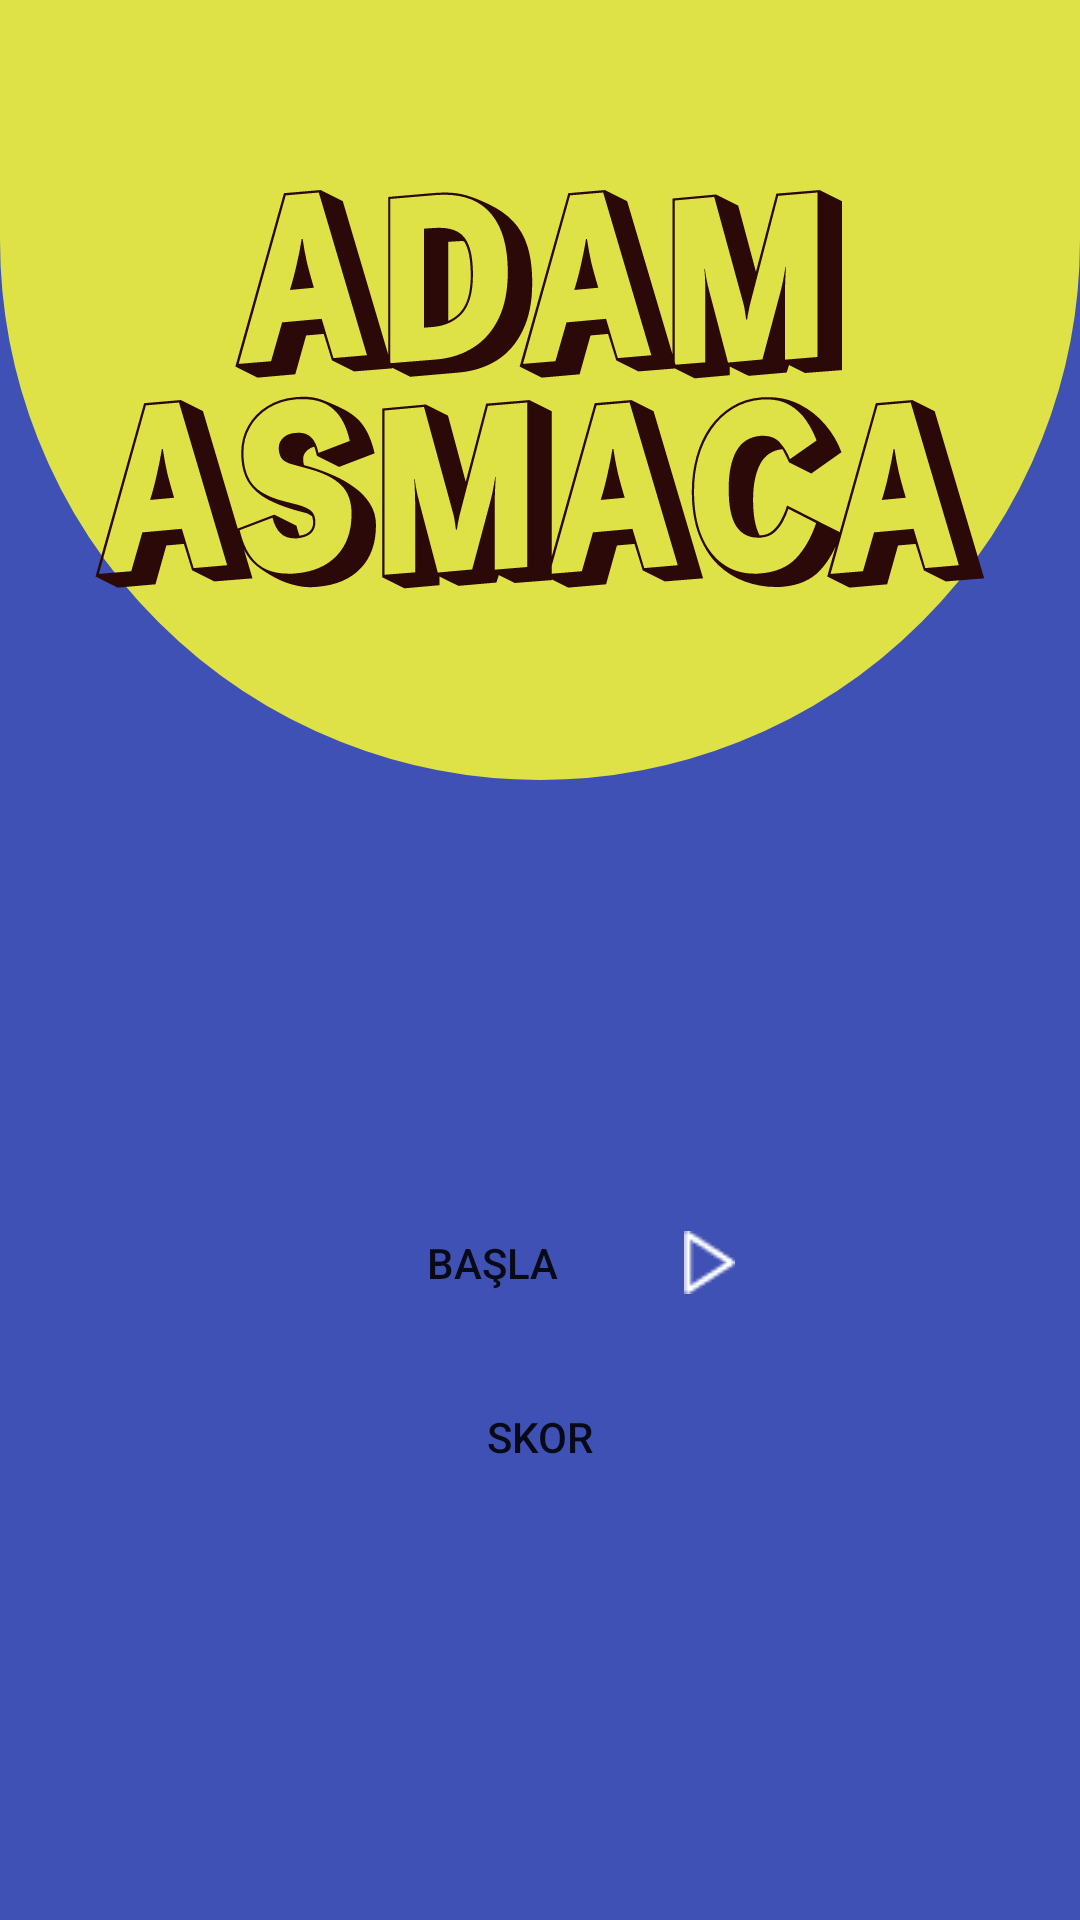

Layout XML and referenced resources for this Android screen:
<!-- AndroidManifest.xml: application theme Theme.AppCompat.Light.NoActionBar -->
<!-- res/layout/fragment_start.xml -->
<androidx.constraintlayout.widget.ConstraintLayout xmlns:android="http://schemas.android.com/apk/res/android"
    xmlns:app="http://schemas.android.com/apk/res-auto"
    android:layout_width="match_parent"
    android:layout_height="match_parent"
    android:background="@color/indigo">

    <View
        android:id="@+id/circleView"
        android:layout_width="wrap_content"
        android:layout_height="260dp"
        android:background="@drawable/circle_start"
        app:layout_constraintEnd_toEndOf="parent"
        app:layout_constraintStart_toStartOf="parent"
        app:layout_constraintTop_toTopOf="parent" />

    <TextView
        android:id="@+id/startTextView"
        android:layout_width="wrap_content"
        android:layout_height="wrap_content"
        android:background="@drawable/ic_app_text"
        app:layout_constraintBottom_toBottomOf="@+id/circleView"
        app:layout_constraintEnd_toEndOf="parent"
        app:layout_constraintStart_toStartOf="parent"
        app:layout_constraintTop_toTopOf="parent" />

    <LinearLayout
        android:id="@+id/buttonContainer"
        android:layout_width="match_parent"
        android:layout_height="wrap_content"
        android:gravity="center"
        android:layout_marginHorizontal="100dp"
        android:orientation="vertical"
        app:layout_constraintBottom_toBottomOf="parent"
        app:layout_constraintEnd_toEndOf="parent"
        app:layout_constraintStart_toStartOf="parent"
        app:layout_constraintTop_toBottomOf="@+id/circleView">

        <Button
            android:id="@+id/startButton"
            android:layout_width="match_parent"
            android:layout_height="match_parent"
            android:background="@drawable/start_button_background"
            android:drawableRight="@drawable/play_icon"
            android:text="@string/start"
            android:paddingRight="15dp"/>

        <Button
            android:id="@+id/scoreButton"
            android:layout_width="match_parent"
            android:layout_height="match_parent"
            android:layout_marginTop="10dp"
            android:background="@drawable/score_button_background"
            android:text="@string/score" />
    </LinearLayout>

</androidx.constraintlayout.widget.ConstraintLayout>
<!-- resources referenced by this layout -->
<resources>
  <color name="indigo">#3F51B5</color>
  <!-- drawable circle_start (drawable) -->
  <shape xmlns:android="http://schemas.android.com/apk/res/android">
      <solid android:color="@color/limeric_" />
      <stroke
          android:width="1dp"
          android:color="@color/limeric_" />
  
      <size
          android:width="600dp"
          android:height="600dp" />
  
      <corners
          android:bottomLeftRadius="260dp"
          android:bottomRightRadius="260dp"
          android:radius="0dp" />
  </shape>
  <!-- drawable ic_app_text: vector/xml drawable (drawable, 10897 chars, omitted) -->
  <!-- drawable play_icon: png bitmap (drawable, 317 bytes) -->
  <string name="score">Skor</string>
  <string name="start">Başla</string>
  <color name="limeric_">#DEE247</color>
</resources>
